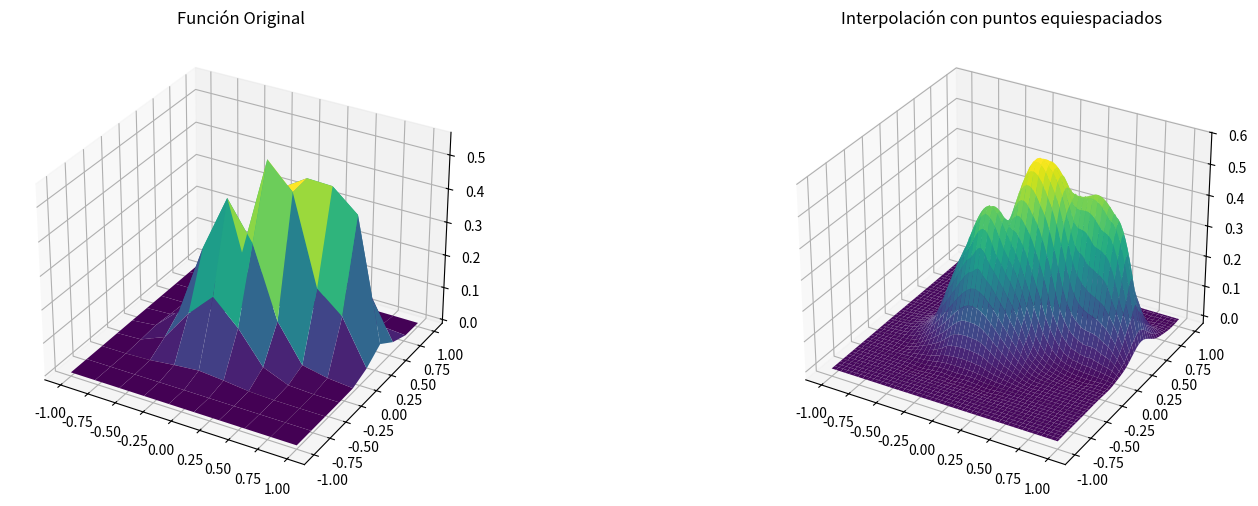

Python code for this plot:
import matplotlib.pyplot as plt
import numpy as np
import math
from math import exp
from scipy.interpolate import CubicSpline, PchipInterpolator, RectBivariateSpline, griddata

def functionB(x1, x2):
    return (0.7 * np.exp((-(((9*x1)-2)**2)/4) - (((9*x2) - 2)**2)/4)+
            0.45*np.exp((-(((9*x1)+1)**2)/9) - (((9*x2)+1)**2)/5)+
            0.55*np.exp((-(((9*x1)-6)**2)/4)-(((9*x2)-3)**2)/4)-
            0.01 * np.exp((-(((9*x1)-7)**2)/4)-(((9*x2)-3)**2)/4))


x1 = np.linspace(-1, 1, 10)
x2 = np.linspace(-1, 1, 10)
X1, X2 = np.meshgrid(x1, x2)
Z = functionB(X1, X2) #valores reales

#puntos para interpolar
x1_interp = np.linspace(-1, 1, 100)
x2_interp = np.linspace(-1, 1, 100)
X1_interp, X2_interp = np.meshgrid(x1_interp, x2_interp)
points = np.column_stack((X1_interp.ravel(), X2_interp.ravel()))

#Interpolacion cubica con griddata
Z_interp_equi = griddata((X1.ravel(), X2.ravel()), Z.ravel(), points, method='cubic')
Z_interp_equi = Z_interp_equi.reshape(X1_interp.shape)




#graficos
fig, axes = plt.subplots(1, 2, figsize=(18, 6), subplot_kw={'projection': '3d'})

axes[0].plot_surface(X1, X2, Z, cmap='viridis')
axes[0].set_title('Función Original')

axes[1].plot_surface(X1_interp, X2_interp, Z_interp_equi, cmap='viridis')
axes[1].set_title('Interpolación con puntos equiespaciados')

plt.show()


#if _name_ == "_main_":
 #   main()







# #se crea una malla 3d
# x1 = np.linspace(-1, 1, 10)
# x2 = np.linspace(-1, 1, 10)
# X1, X2 = np.meshgrid(x1, x2)
# Z = functionB(x1, x2)
# #interpolation_pointsB = [(x1_value, x2_value) for x1_value in x1 for x2_value in x2]
# #real_valuesB = [functionB(x1_value, x2_value) for x1_value, x2_value in interpolation_pointsB]

# #defino los puntos donde voy a hacer la interpolación 
# x1_interp = np.linspace(-1, 1, 100)
# x2_interp = np.linspace(-1, 1, 100)
# X1_interp, X2_interp = np.meshgrid(x1_interp, x2_interp)
# points = np.column_stack((X1_interp.ravel(), X2_interp.ravel()))

# # Realizar la interpolación
# Z_interp = griddata((X1.ravel(), X2.ravel()), Z.ravel(), points, method='cubic')
# Z_interp = Z_interp.reshape(X1_interp.shape)

# # Graficar los resultados
# fig = plt.figure(figsize=(12, 6))
# ax1 = fig.add_subplot(121, projection='3d')
# ax1.plot_surface(X1, X2, Z, cmap='viridis')
# ax1.set_title('Función Original')

# ax2 = fig.add_subplot(122, projection='3d')
# ax2.plot_surface(X1_interp, X2_interp, Z_interp, cmap='viridis')
# ax2.set_title('Interpolación')

# # Realizar interpolación con spline cúbico
# #spline_cubicB = CubicSpline(interpolation_pointsB, real_valuesB)
# # Realizar interpolación con spline quíntico (spline cúbico natural)
# #spline_quinticB = PchipInterpolator(interpolation_pointsB, real_valuesB)
# # Create 2D interpolator
# interp_B = RectBivariateSpline(x1, x2, real_valuesB, kx=3, ky=3)
# # Puntos donde se evaluarán los resultados
# evaluation_pointsB = np.linspace(-1, 1, 300) 
# # Evaluar los métodos de interpolación en los puntos de evaluación
# #spline_cubic_interpolatedB = spline_cubicB(evaluation_pointsB)
# #spline_quintic_interpolatedB = spline_quinticB(evaluation_pointsB)